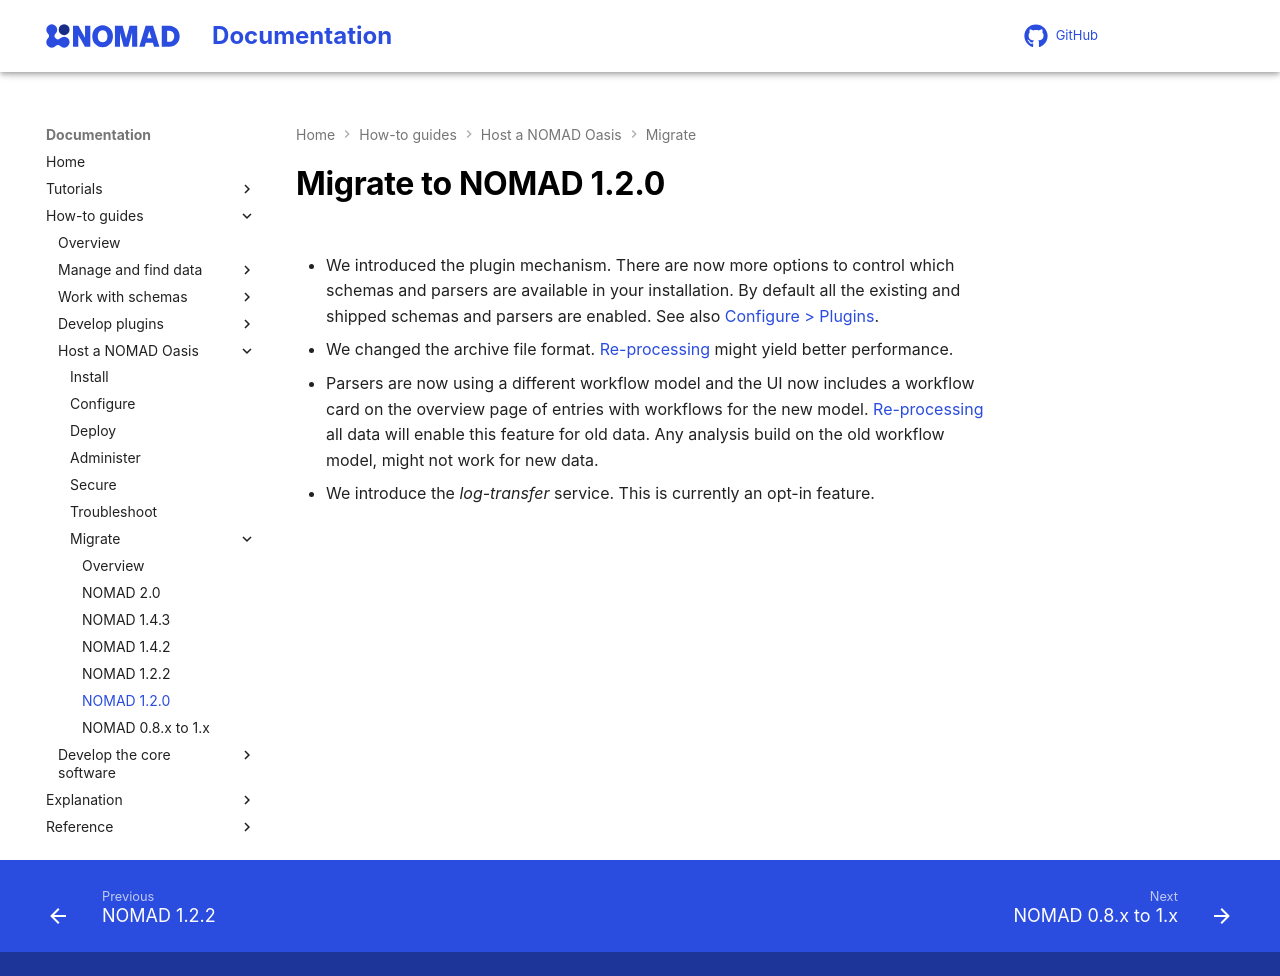

repository: FAIRmat-NFDI/nomad-docs · page: develop/howto/oasis/migrate/v1.2.0.html · generator: mkdocs

# Migrate to NOMAD 1.2.0

- We introduced the plugin mechanism. There are now more options to control which schemas
  and parsers are available in your installation. By default all the existing and shipped
  schemas and parsers are enabled. See also [Configure > Plugins](../configure.md#plugins).

- We changed the archive file format. [Re-processing](../administer.md#re-processing) might yield better performance.

- Parsers are now using a different workflow model and the UI now includes a
  workflow card on the overview page of entries with workflows for the new model.
  [Re-processing](../administer.md#re-processing) all data will enable this feature for old data. Any analysis build on
  the old workflow model, might not work for new data.

- We introduce the *log-transfer* service. This is currently an opt-in feature.
